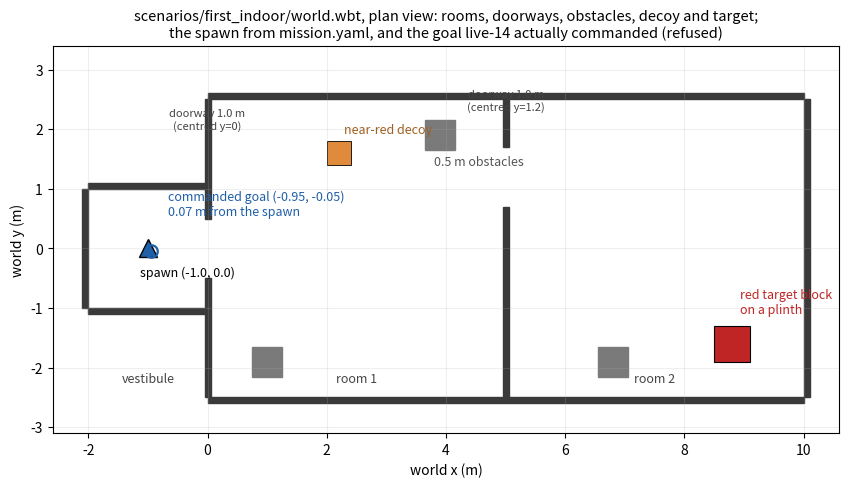

Reproduce this figure in Python. (Note: this script raises an exception after producing the figure.)
"""Figure: plan view of the mission scene, from scenarios/first_indoor/world.wbt.

Every rectangle is a named Solid in the world file with the translation and size
declared there. Room outlines, the two 1.0 m doorways, the three floor obstacles,
the near-red decoy and the red target block all come from that file. The spawn is
from scenarios/first_indoor/mission.yaml.
"""
from __future__ import annotations
import json
from pathlib import Path
import matplotlib
matplotlib.use("Agg")
import matplotlib.pyplot as plt
from matplotlib.patches import Rectangle

ROOT = Path("/Users/muadhsambul/embodied")
OUT = ROOT / "showcase"

# (name, cx, cy, sx, sy) taken from the world file's translation and size fields.
WALLS = [
    ("w_vest_west",   -2.05, 0.0,   0.10, 2.00),
    ("w_vest_north",  -1.00, 1.05,  2.00, 0.10),
    ("w_vest_south",  -1.00, -1.05, 2.00, 0.10),
    ("w_shared_x0_a",  0.00, 1.50,  0.10, 2.00),
    ("w_shared_x0_b",  0.00, -1.50, 0.10, 2.00),
    ("w_r1_north",     2.50, 2.55,  5.00, 0.10),
    ("w_r1_south",     2.50, -2.55, 5.00, 0.10),
    ("w_shared_x5_a",  5.00, -0.90, 0.10, 3.20),
    ("w_shared_x5_b",  5.00, 2.10,  0.10, 0.80),
    ("w_r2_north",     7.50, 2.55,  5.00, 0.10),
    ("w_r2_south",     7.50, -2.55, 5.00, 0.10),
    ("w_r2_east",     10.05, 0.00,  0.10, 5.00),
]
OBSTACLES = [(1.0, -1.9), (3.9, 1.9), (6.8, -1.9)]
DECOY = (2.2, 1.6, 0.4, 0.4)
TARGET = (8.8, -1.6, 0.6, 0.6)
SPAWN = (-1.0, 0.0)

fig, ax = plt.subplots(figsize=(12, 5.0), dpi=130)
for name, cx, cy, sx, sy in WALLS:
    ax.add_patch(Rectangle((cx - sx/2, cy - sy/2), sx, sy, color="#3a3a3a"))
for ox, oy in OBSTACLES:
    ax.add_patch(Rectangle((ox - 0.25, oy - 0.25), 0.5, 0.5, color="#7a7a7a"))
ax.add_patch(Rectangle((DECOY[0]-DECOY[2]/2, DECOY[1]-DECOY[3]/2), DECOY[2], DECOY[3],
                       color="#e08a3c", ec="k", lw=0.6))
ax.add_patch(Rectangle((TARGET[0]-TARGET[2]/2, TARGET[1]-TARGET[3]/2), TARGET[2], TARGET[3],
                       color="#c02525", ec="k", lw=0.8))
ax.plot(*SPAWN, marker="^", ms=13, color="#1f5fa8", mec="k", zorder=5)
ax.annotate("spawn (-1.0, 0.0)", SPAWN, textcoords="offset points", xytext=(-6, -20), fontsize=9)

# the goal the mission actually asked for, from live-14's refused-publications.jsonl
ax.plot(-0.95, -0.05, marker="o", ms=9, mfc="none", mec="#1f5fa8", ls="none", mew=1.6, zorder=5)
ax.annotate("commanded goal (-0.95, -0.05)\n0.07 m from the spawn",
            (-0.95, -0.05), textcoords="offset points", xytext=(12, 26), fontsize=9, color="#1f5fa8")

ax.annotate("vestibule", (-1.0, -2.25), ha="center", fontsize=9, color="#444")
ax.annotate("room 1", (2.5, -2.25), ha="center", fontsize=9, color="#444")
ax.annotate("room 2", (7.5, -2.25), ha="center", fontsize=9, color="#444")
ax.annotate("doorway 1.0 m\n(centred y=0)", (0, 2.0), ha="center", fontsize=8, color="#444")
ax.annotate("doorway 1.0 m\n(centred y=1.2)", (5, 2.32), ha="center", fontsize=8, color="#444")
ax.annotate("red target block\non a plinth", TARGET[:2], textcoords="offset points",
            xytext=(6, 22), fontsize=9, color="#c02525")
ax.annotate("near-red decoy", DECOY[:2], textcoords="offset points", xytext=(4, 14), fontsize=9, color="#a06020")
ax.annotate("0.5 m obstacles", (3.9, 1.9), textcoords="offset points", xytext=(-4, -22), fontsize=9, color="#555")

ax.set_xlim(-2.6, 10.6); ax.set_ylim(-3.1, 3.4); ax.set_aspect("equal")
ax.set_xlabel("world x (m)"); ax.set_ylabel("world y (m)")
ax.set_title("scenarios/first_indoor/world.wbt, plan view: rooms, doorways, obstacles, decoy and target;\n"
             "the spawn from mission.yaml, and the goal live-14 actually commanded (refused)", fontsize=10.5)
ax.grid(alpha=0.2)
fig.tight_layout(); fig.savefig(OUT / "scene-plan.png")
print("wrote", OUT / "scene-plan.png")
print(json.dumps({"walls": len(WALLS), "obstacles": len(OBSTACLES),
                  "target_xy": TARGET[:2], "decoy_xy": DECOY[:2], "spawn": SPAWN,
                  "commanded_goal": [-0.95, -0.05]}, indent=1))
